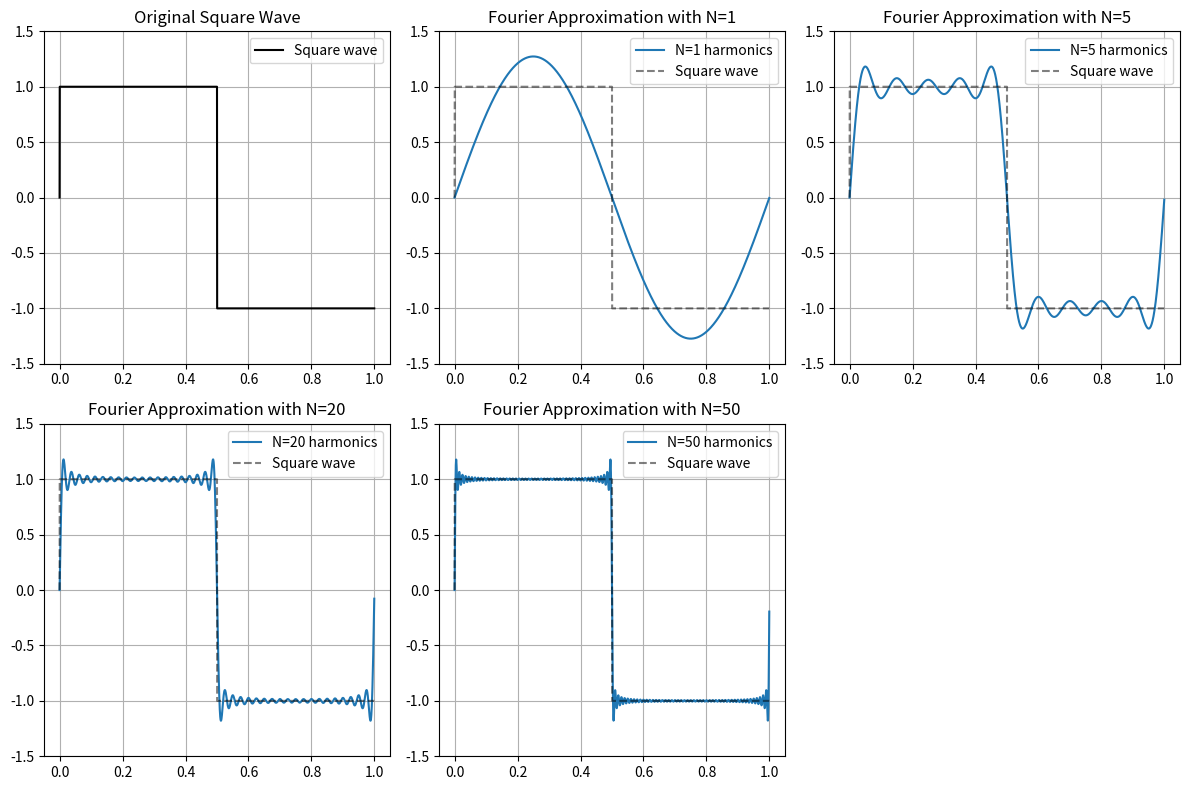
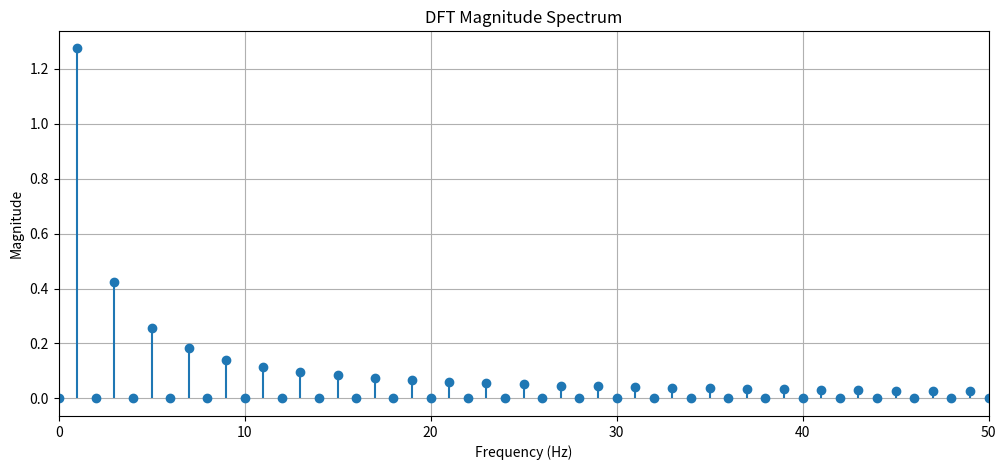

Generate these figures, in order, with matplotlib:
import numpy as np
import matplotlib.pyplot as plt

# Number of samples
N = 2048

# Signal duration: 1 second
T = 1.0

# Fundamental frequency: 1 Hz
f0 = 1

# Number of harmonics to test
harmonics = [1, 5, 20, 50]


def square_wave(t):
    return np.sign(np.sin(2.0 * np.pi * f0 * t))


def square_wave_fourier(t, f0, N_harmonics):
    result = np.zeros_like(t)

    for k in range(N_harmonics):
        # Square wave only contains odd harmonics:
        # 1, 3, 5, 7, ...
        n = 2 * k + 1

        result += np.sin(
            2 * np.pi * n * f0 * t
        ) / n

    return (4 / np.pi) * result


# Time samples
t = np.linspace(
    0.0,
    T,
    N,
    endpoint=False
)

# Original square wave
square = square_wave(t)

plt.figure(figsize=(12, 8))

# Original square wave
plt.subplot(2, 3, 1)
plt.plot(t, square, "k", label="Square wave")
plt.title("Original Square Wave")
plt.ylim(-1.5, 1.5)
plt.grid(True)
plt.legend()


# Fourier approximations
for i, Nh in enumerate(harmonics, start=2):

    plt.subplot(2, 3, i)

    y = square_wave_fourier(
        t,
        f0,
        Nh
    )

    plt.plot(
        t,
        y,
        label=f"N={Nh} harmonics"
    )

    plt.plot(
        t,
        square,
        "k--",
        alpha=0.5,
        label="Square wave"
    )

    plt.title(
        f"Fourier Approximation with N={Nh}"
    )

    plt.ylim(-1.5, 1.5)
    plt.grid(True)
    plt.legend()


plt.tight_layout()
plt.show()

import time


def naive_dft(x):
    N = len(x)

    X = np.zeros(
        N,
        dtype=np.complex128
    )

    for k in range(N):

        for n in range(N):

            angle = -2j * np.pi * k * n / N

            X[k] += (
                x[n] *
                np.exp(angle)
            )

    return X


# Use 50 harmonics to build the square wave
signal = square_wave_fourier(
    t,
    f0,
    50
)


# Naive DFT
start = time.time()

dft_result = naive_dft(signal)

end = time.time()

naive_time = end - start


# NumPy FFT
start = time.time()

fft_result = np.fft.fft(signal)

end = time.time()

fft_time = end - start


print("Naive DFT time:", naive_time)
print("FFT time:", fft_time)

print(
    "Results close:",
    np.allclose(
        dft_result,
        fft_result
    )
)

# Frequency axis: only positive frequencies
xf = np.fft.fftfreq(N, d=T / N)[:N // 2]

# Convert complex DFT coefficients to magnitude
magnitude = 2.0 / N * np.abs(dft_result[:N // 2])

plt.figure(figsize=(12, 5))

plt.stem(xf, magnitude, basefmt=" ")

plt.title("DFT Magnitude Spectrum")
plt.xlabel("Frequency (Hz)")
plt.ylabel("Magnitude")

# Only show low frequencies clearly
plt.xlim(0, 50)

plt.grid(True)
plt.show()
